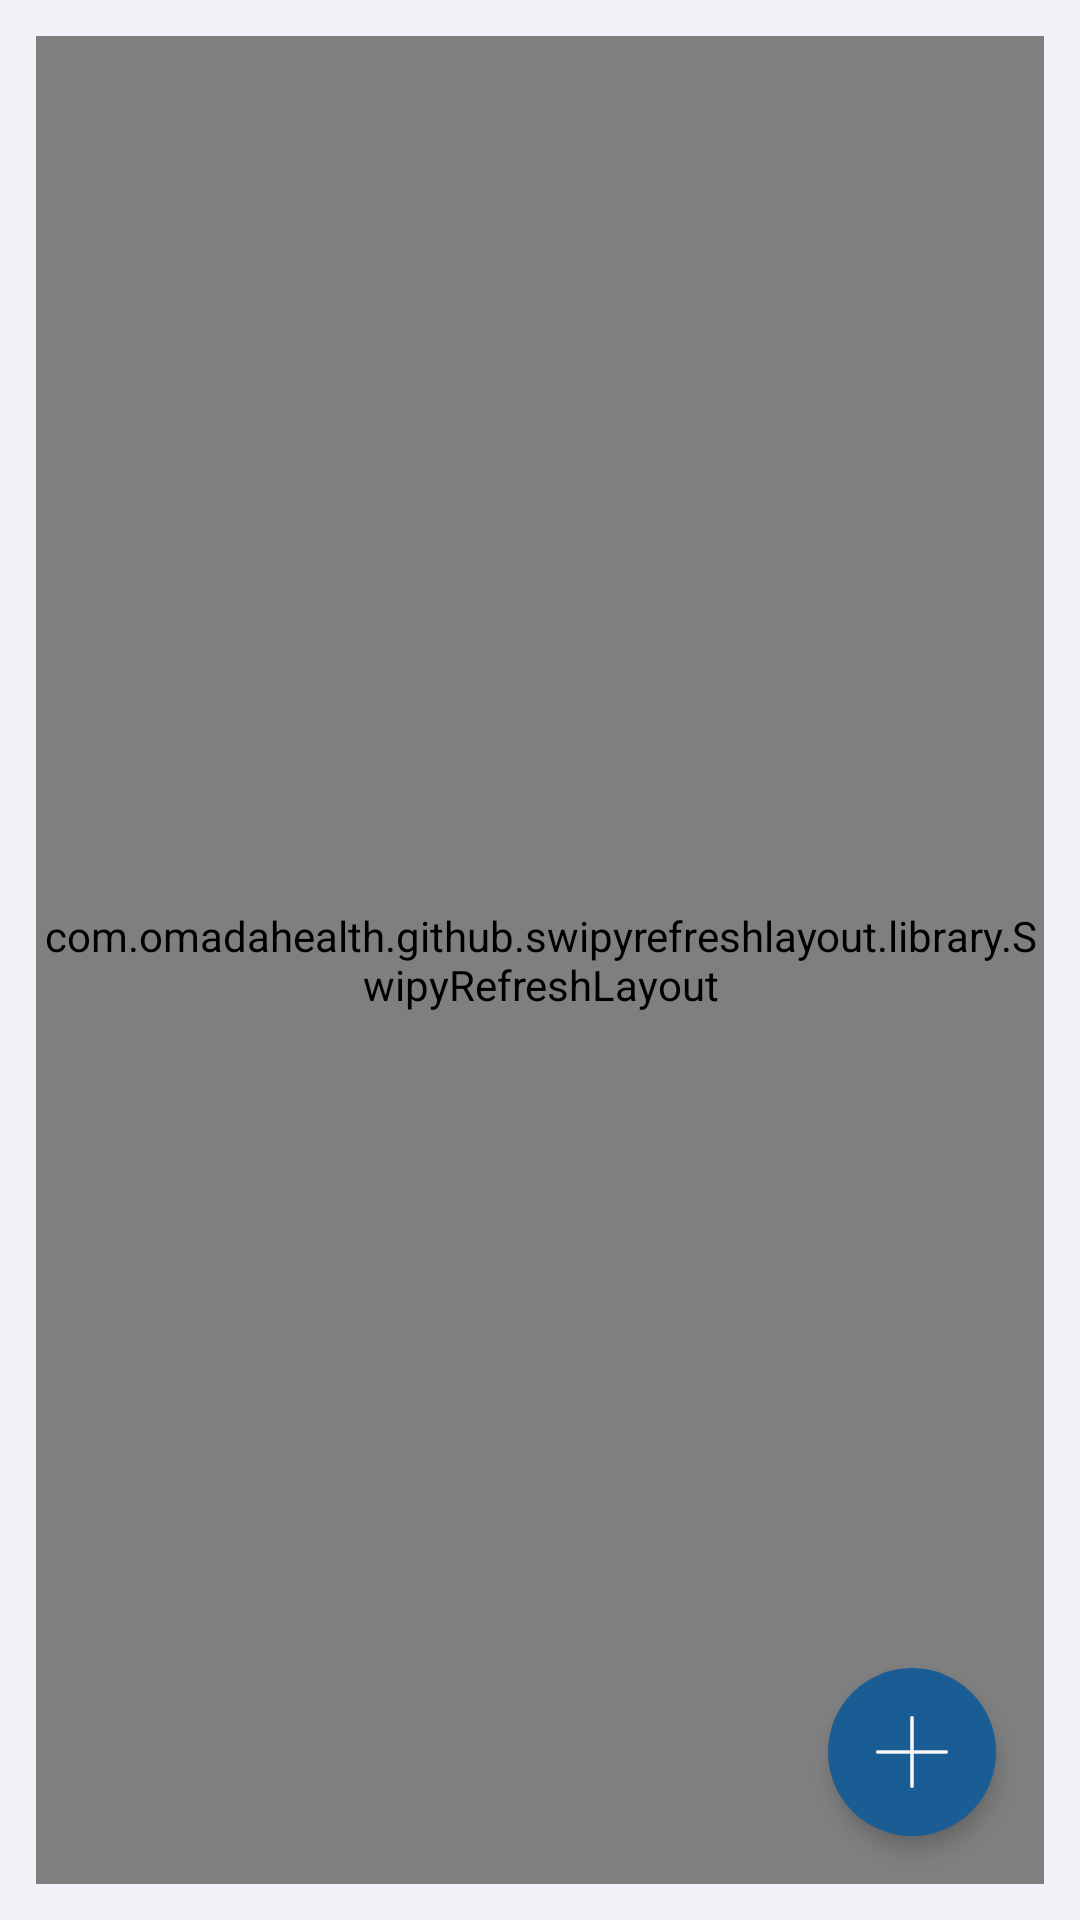

This screen was rendered from an Android layout file. Write that file and the resources it references.
<!-- AndroidManifest.xml: application theme AppTheme -->
<!-- res/layout/fragment_requisition.xml -->
<RelativeLayout
    xmlns:android="http://schemas.android.com/apk/res/android"
    xmlns:tools="http://schemas.android.com/tools"
    xmlns:app="http://schemas.android.com/apk/res-auto"
    android:layout_width="match_parent"
    android:layout_height="match_parent"
    android:paddingLeft="@dimen/margin_twelve"
    android:paddingRight="@dimen/margin_twelve"
    android:paddingTop="@dimen/margin_twelve"
    android:paddingBottom="@dimen/margin_twelve"
    android:background="@color/blue_background">

    <com.airbnb.lottie.LottieAnimationView
        android:id="@+id/animation_error"
        android:layout_width="120dp"
        android:layout_height="100dp"
        android:background="@color/colorPrimary"
        android:visibility="gone"
        android:layout_centerInParent="true"
        android:layout_marginTop="-28dp"
        />

    <TextView
        android:id="@+id/fr_requisitions_error"
        android:layout_below="@id/animation_error"
        android:layout_width="wrap_content"
        android:layout_height="wrap_content"
        android:text="@string/network_error"
        android:textStyle="bold"
        android:textColor="@color/black"
        android:layout_centerInParent="true"
        android:textSize="@dimen/font_size_16"
        android:layout_marginTop="@dimen/margin_eigth"
        android:visibility="gone"/>
    <com.omadahealth.github.swipyrefreshlayout.library.SwipyRefreshLayout
    xmlns:android="http://schemas.android.com/apk/res/android"
        android:id="@+id/swiperefresh_auth"
        android:layout_width="match_parent"
        android:layout_height="match_parent"
        app:srl_direction="both">
    <ListView
        android:id="@+id/act_requisitions_list"
        android:layout_width="match_parent"
        android:layout_height="match_parent"
        android:divider="@android:color/transparent">
    </ListView>
    </com.omadahealth.github.swipyrefreshlayout.library.SwipyRefreshLayout>
    <android.support.design.widget.FloatingActionButton
        android:id="@+id/act_sync_btn_sync"
        android:layout_width="wrap_content"
        android:layout_height="wrap_content"
        app:borderWidth="0dp"
        app:elevation="4dp"
        android:layout_alignParentBottom="true"
        android:layout_alignParentRight="true"
        android:layout_margin="16dp"
        android:src="@drawable/ic_add_plus"
        android:tint="@color/white_background"/>

</RelativeLayout>

<!-- resources referenced by this layout -->
<resources>
  <color name="black">#000</color>
  <color name="blue_background">#F0F2F7</color>
  <color name="colorPrimary">#19A9F7</color>
  <color name="white_background">#f8f8f9</color>
  <dimen name="font_size_16">16sp</dimen>
  <dimen name="margin_eigth">8dp</dimen>
  <dimen name="margin_twelve">12dp</dimen>
  <!-- drawable ic_add_plus (drawable) -->
  <vector android:height="24dp" android:viewportHeight="100.0"
      android:viewportWidth="100.0" android:width="24dp" xmlns:android="http://schemas.android.com/apk/res/android">
      <path android:fillColor="#FF000000" android:pathData="M97.5,47.5h-45v-45C52.5,1.1 51.4,0 50,0s-2.5,1.1 -2.5,2.5v45h-45C1.1,47.5 0,48.6 0,50s1.1,2.5 2.5,2.5h45v45c0,1.4 1.1,2.5 2.5,2.5s2.5,-1.1 2.5,-2.5v-45h45c1.4,0 2.5,-1.1 2.5,-2.5S98.9,47.5 97.5,47.5z"/>
  </vector>
  <string name="network_error">No hay conexión a internet</string>
  <style name="AppTheme" parent="Theme.AppCompat.Light.DarkActionBar">
          <item name="windowActionBar">false</item>
          <item name="windowNoTitle">true</item>
          <item name="colorPrimary">@color/colorPrimary</item>
          <item name="colorPrimaryDark">@color/colorPrimaryDark</item>
          <item name="colorAccent">@color/colorAccent</item>
      </style>
  <color name="colorPrimaryDark">#1a5d94</color>
  <color name="colorAccent">#1a5d94</color>
</resources>
